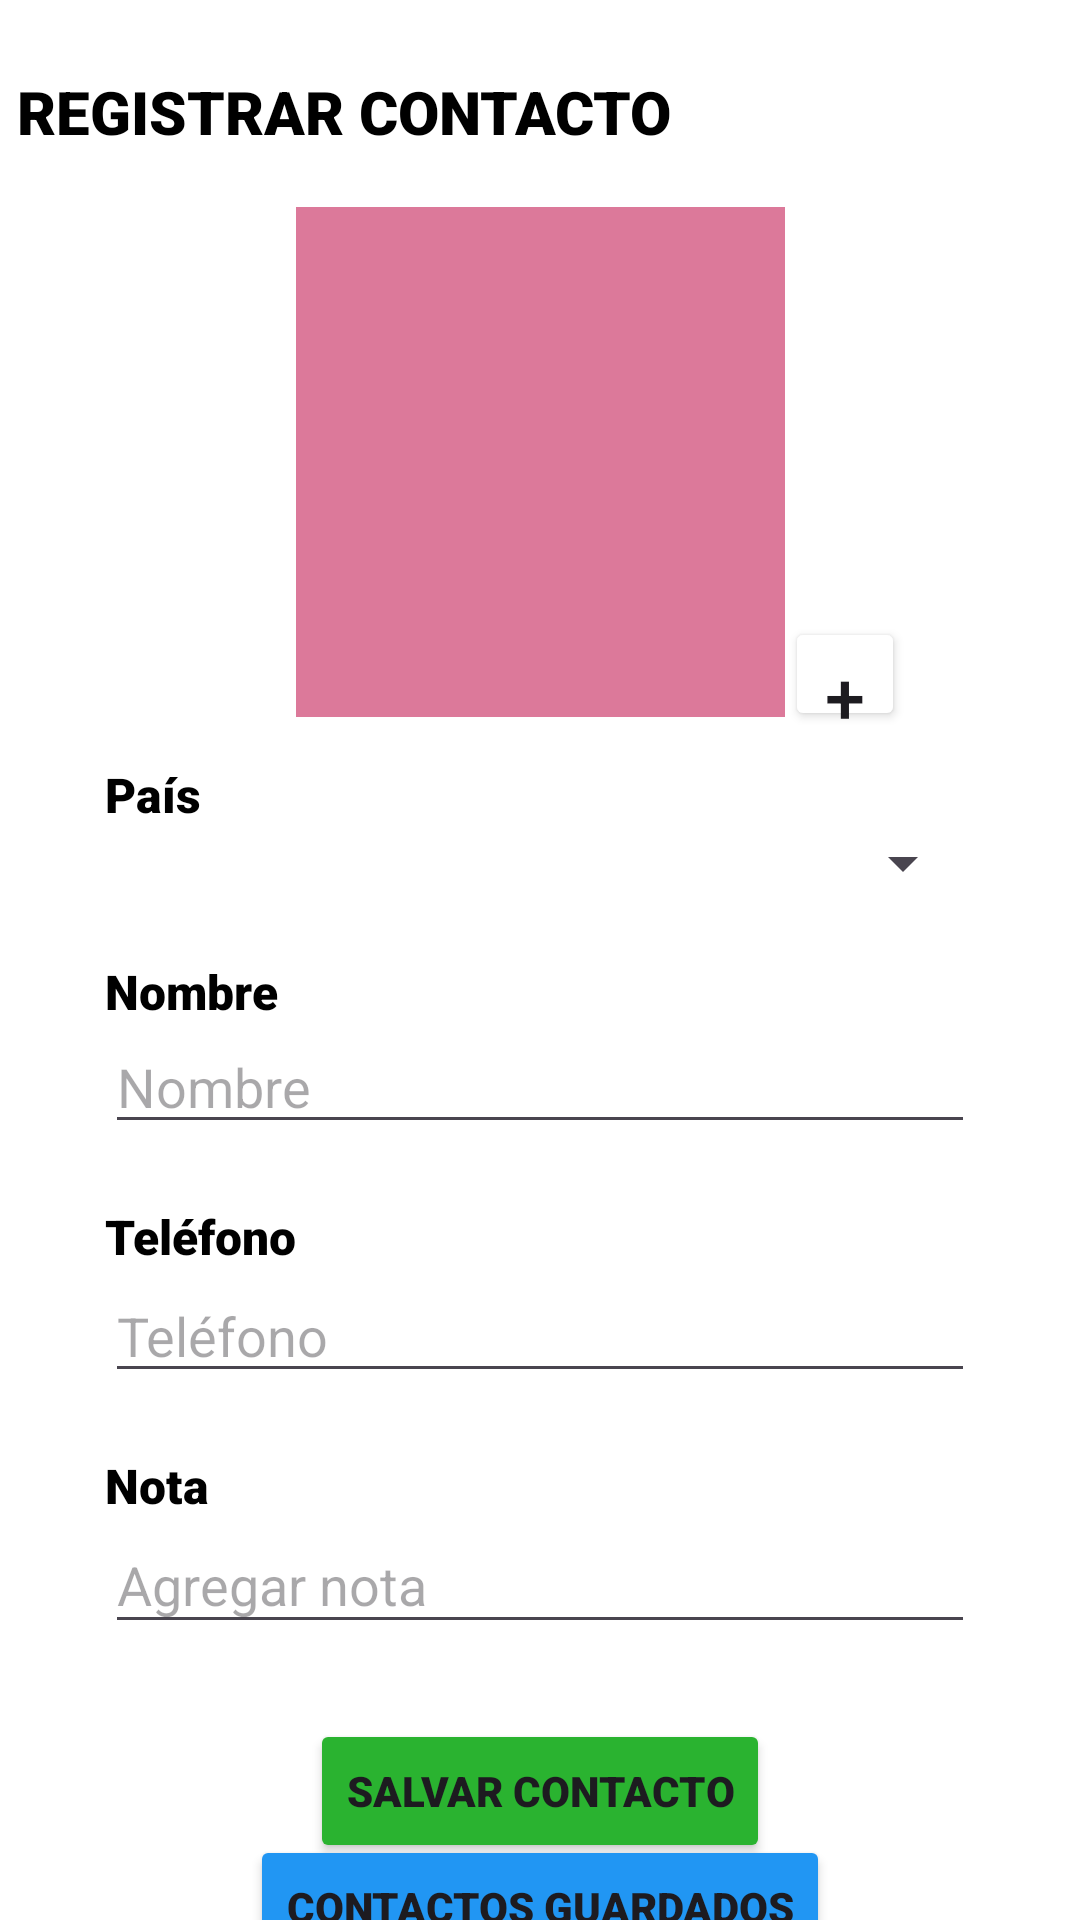

Android layout source for this screen:
<!-- AndroidManifest.xml: application theme Theme.PM2Examen4983 -->
<!-- res/layout/activity_init.xml -->
<?xml version="1.0" encoding="utf-8"?>
<androidx.constraintlayout.widget.ConstraintLayout xmlns:android="http://schemas.android.com/apk/res/android"
    xmlns:app="http://schemas.android.com/apk/res-auto"
    xmlns:tools="http://schemas.android.com/tools"
    android:id="@+id/main"
    android:layout_width="match_parent"
    android:layout_height="match_parent"
    android:background="#FFFFFF"
    tools:context=".ActivityInit"
    tools:layout_editor_absoluteX="-2dp"
    tools:layout_editor_absoluteY="-2dp">

  <ImageView
      android:id="@+id/fotoView"
      android:layout_width="163dp"
      android:layout_height="170dp"
      android:layout_marginStart="120dp"
      android:layout_marginTop="15dp"
      android:layout_marginEnd="120dp"
      android:background="#DC799A"
      app:barrierMargin="@dimen/cardview_default_radius"
      app:layout_constraintEnd_toEndOf="parent"
      app:layout_constraintStart_toStartOf="parent"
      app:layout_constraintTop_toBottomOf="@+id/imageView4"
      tools:srcCompat="@tools:sample/avatars" />

  <TextView
      android:id="@+id/textView"
      android:layout_width="0dp"
      android:layout_height="wrap_content"
      android:layout_marginStart="35dp"
      android:layout_marginTop="15dp"
      android:layout_marginEnd="35dp"
      android:fontFamily="sans-serif-black"
      android:foregroundTint="#CA2A2A"
      android:text="País"
      android:textColor="#000000"
      android:textSize="16sp"
      app:layout_constraintEnd_toEndOf="parent"
      app:layout_constraintStart_toStartOf="parent"
      app:layout_constraintTop_toBottomOf="@+id/fotoView" />

  <Spinner
      android:id="@+id/pais"
      android:layout_width="0dp"
      android:layout_height="wrap_content"
      android:layout_marginStart="35dp"
      android:layout_marginEnd="35dp"
      app:layout_constraintEnd_toEndOf="parent"
      app:layout_constraintHorizontal_bias="1.0"
      app:layout_constraintStart_toStartOf="parent"
      app:layout_constraintTop_toBottomOf="@+id/textView" />

  <TextView
      android:id="@+id/textView2"
      android:layout_width="0dp"
      android:layout_height="wrap_content"
      android:layout_marginStart="35dp"
      android:layout_marginTop="20dp"
      android:layout_marginEnd="35dp"
      android:fontFamily="sans-serif-black"
      android:text="Nombre"
      android:textColor="#000000"
      android:textSize="16sp"
      app:layout_constraintEnd_toEndOf="parent"
      app:layout_constraintHorizontal_bias="0.488"
      app:layout_constraintStart_toStartOf="parent"
      app:layout_constraintTop_toBottomOf="@+id/pais" />

  <EditText
      android:id="@+id/nombre"
      android:layout_width="0dp"
      android:layout_height="40dp"
      android:layout_marginStart="35dp"
      android:layout_marginEnd="35dp"
      android:ems="10"
      android:hint="@string/Nombre"
      android:inputType="text"
      app:layout_constraintEnd_toEndOf="parent"
      app:layout_constraintHorizontal_bias="0.809"
      app:layout_constraintStart_toStartOf="parent"
      app:layout_constraintTop_toBottomOf="@+id/textView2" />

  <TextView
      android:id="@+id/textView3"
      android:layout_width="0dp"
      android:layout_height="wrap_content"
      android:layout_marginStart="35dp"
      android:layout_marginTop="20dp"
      android:layout_marginEnd="35dp"
      android:fontFamily="sans-serif-black"
      android:text="Teléfono"
      android:textColor="#000000"
      android:textSize="16sp"
      app:layout_constraintEnd_toEndOf="parent"
      app:layout_constraintStart_toStartOf="parent"
      app:layout_constraintTop_toBottomOf="@+id/nombre" />

  <EditText
      android:id="@+id/telefono"
      android:layout_width="0dp"
      android:layout_height="wrap_content"
      android:layout_marginStart="35dp"
      android:layout_marginEnd="35dp"
      android:ems="10"
      android:hint="@string/Telefono"
      android:inputType="phone"
      app:layout_constraintEnd_toEndOf="parent"
      app:layout_constraintStart_toStartOf="parent"
      app:layout_constraintTop_toBottomOf="@+id/textView3" />

  <TextView
      android:id="@+id/textView4"
      android:layout_width="0dp"
      android:layout_height="wrap_content"
      android:layout_marginStart="35dp"
      android:layout_marginTop="20dp"
      android:layout_marginEnd="35dp"
      android:fontFamily="sans-serif-black"
      android:text="Nota"
      android:textColor="#000000"
      android:textSize="16sp"
      app:layout_constraintEnd_toEndOf="parent"
      app:layout_constraintHorizontal_bias="0.107"
      app:layout_constraintStart_toStartOf="parent"
      app:layout_constraintTop_toBottomOf="@+id/telefono" />

  <EditText
      android:id="@+id/nota"
      android:layout_width="0dp"
      android:layout_height="42dp"
      android:layout_marginStart="35dp"
      android:layout_marginEnd="35dp"
      android:ems="10"
      android:gravity="start|top"
      android:hint="@string/Nota"
      android:inputType="textMultiLine"
      app:layout_constraintEnd_toEndOf="parent"
      app:layout_constraintHorizontal_bias="0.569"
      app:layout_constraintStart_toStartOf="parent"
      app:layout_constraintTop_toBottomOf="@+id/textView4" />

  <Button
      android:id="@+id/btnContactosG"
      android:layout_width="wrap_content"
      android:layout_height="wrap_content"
      android:backgroundTint="#2196F3"
      android:fontFamily="sans-serif-black"
      android:text="Contactos Guardados"
      app:icon="@drawable/ver"
      app:iconPadding="20dp"
      app:iconTint="@color/white"
      app:layout_constraintBottom_toBottomOf="parent"
      app:layout_constraintEnd_toEndOf="parent"
      app:layout_constraintStart_toStartOf="parent"
      app:layout_constraintTop_toBottomOf="@+id/btnSalvar"
      app:layout_constraintVertical_bias="0.333" />

  <Button
      android:id="@+id/btnFoto"
      android:layout_width="40dp"
      android:layout_height="38dp"
      android:backgroundTint="#FFFFFF"
      android:paddingLeft="5dp"
      android:paddingRight="5dp"
      android:paddingBottom="1dp"
      android:text="+"
      android:textSize="24sp"
      app:icon="@android:drawable/ic_menu_camera"
      app:iconPadding="10dp"
      app:iconSize="25dp"
      app:iconTint="#42B646"
      app:layout_constraintBottom_toTopOf="@+id/textView"
      app:layout_constraintEnd_toEndOf="parent"
      app:layout_constraintHorizontal_bias="0.0"
      app:layout_constraintStart_toEndOf="@+id/fotoView"
      app:layout_constraintTop_toTopOf="@+id/fotoView"
      app:layout_constraintVertical_bias="0.929" />

  <Button
      android:id="@+id/btnSalvar"
      android:layout_width="wrap_content"
      android:layout_height="wrap_content"
      android:layout_marginTop="25dp"
      android:backgroundTint="#2AB330"
      android:fontFamily="sans-serif-black"
      android:text="Salvar Contacto"
      app:icon="@drawable/save"
      app:iconSize="20dp"
      app:iconTint="@color/white"
      app:layout_constraintEnd_toEndOf="parent"
      app:layout_constraintStart_toStartOf="parent"
      app:layout_constraintTop_toBottomOf="@+id/nota" />

  <ImageView
      android:id="@+id/imageView4"
      android:layout_width="97dp"
      android:layout_height="50dp"
      android:layout_marginTop="4dp"
      app:layout_constraintEnd_toEndOf="parent"
      app:layout_constraintTop_toTopOf="parent"
      app:srcCompat="@drawable/uth" />

  <TextView
      android:id="@+id/textView5"
      android:layout_width="wrap_content"
      android:layout_height="wrap_content"
      android:layout_marginTop="5dp"
      android:fontFamily="sans-serif-black"
      android:text="REGISTRAR CONTACTO"
      android:textColor="#000000"
      android:textSize="20sp"
      app:layout_constraintBottom_toTopOf="@+id/fotoView"
      app:layout_constraintEnd_toStartOf="@+id/imageView4"
      app:layout_constraintHorizontal_bias="0.126"
      app:layout_constraintStart_toStartOf="parent"
      app:layout_constraintTop_toTopOf="parent" />

</androidx.constraintlayout.widget.ConstraintLayout>
<!-- resources referenced by this layout -->
<resources>
  <string name="Nombre">Nombre</string>
  <string name="Nota">Agregar nota</string>
  <string name="Telefono">Teléfono</string>
  <style name="Theme.PM2Examen4983" parent="Base.Theme.PM2Examen4983" />
  <style name="Base.Theme.PM2Examen4983" parent="Theme.Material3.DayNight.NoActionBar">
          
          
      </style>
  <!-- not gathered from this repository: default colours our renderer supplied (Android Studio template values) -->
  <color name="white">#FFFFFFFF</color>
</resources>
